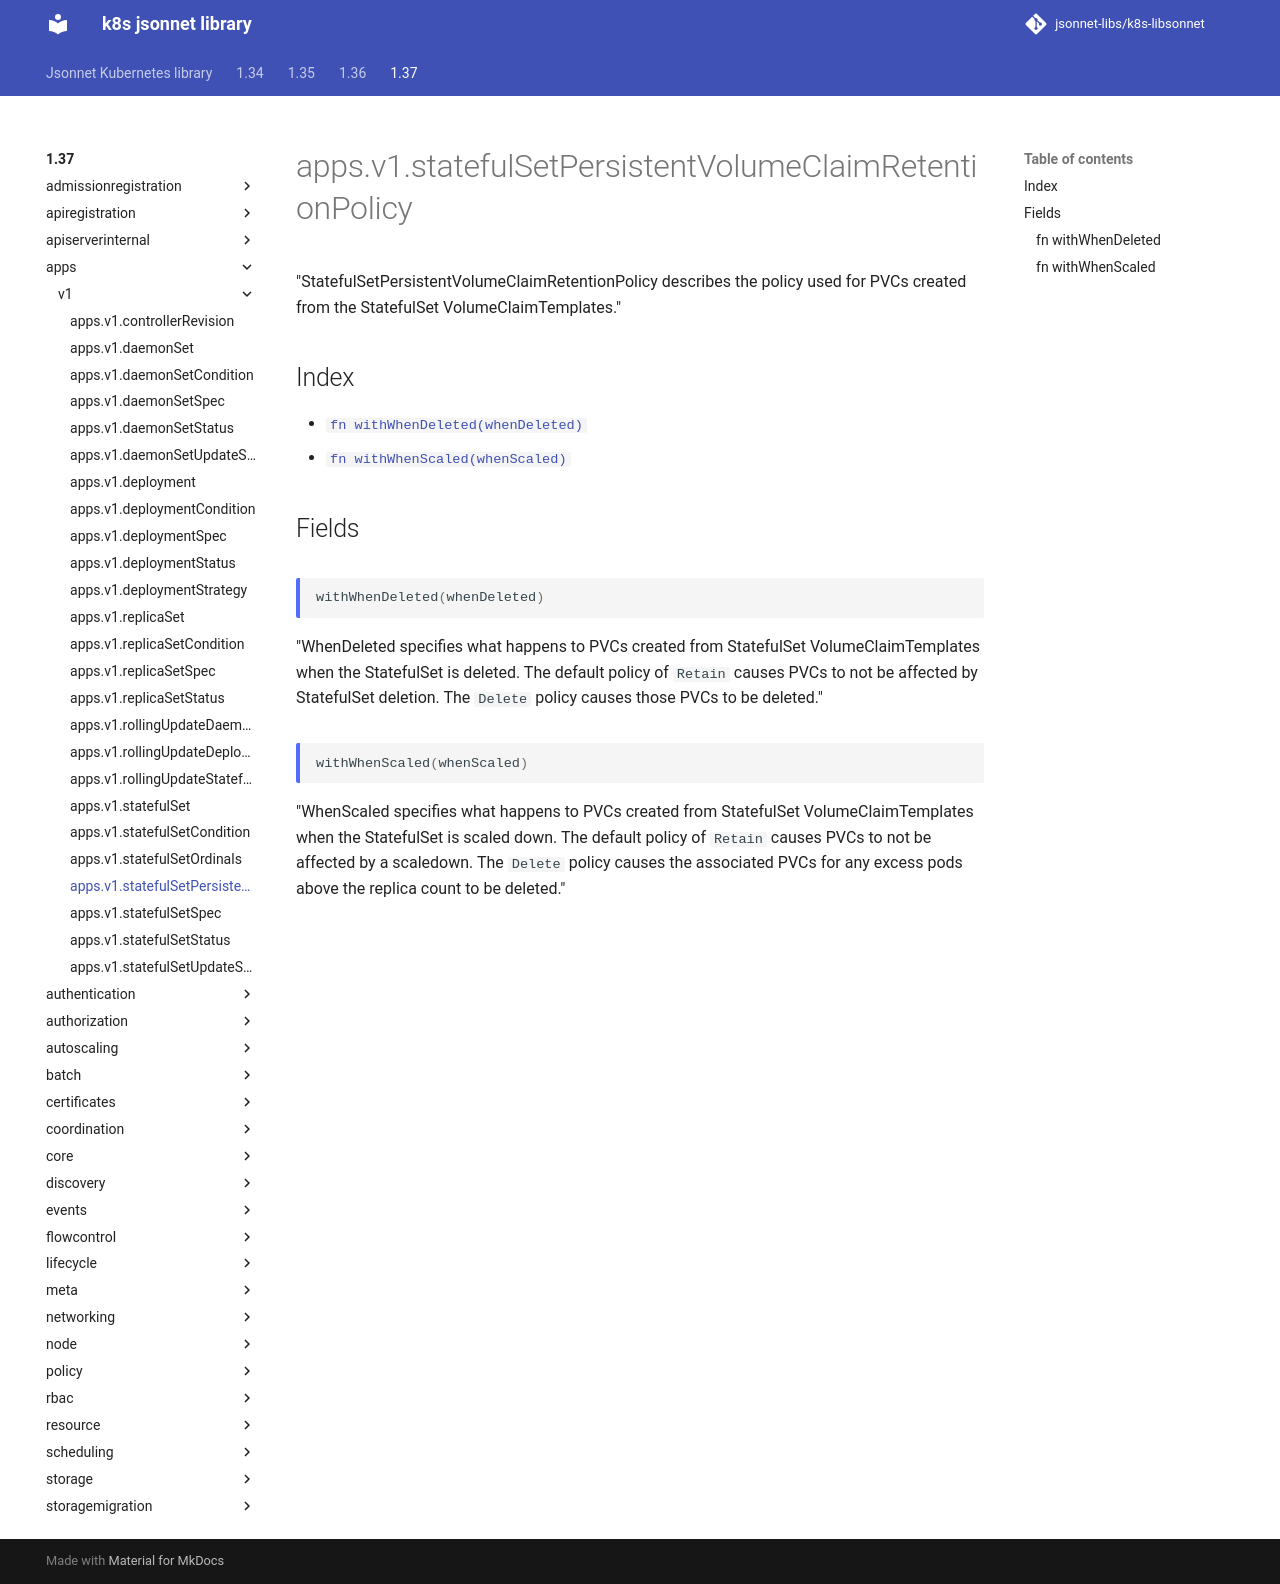

repository: jsonnet-libs/k8s-libsonnet · page: 1.37/apps/v1/statefulSetPersistentVolumeClaimRetentionPolicy/index.html · generator: mkdocs

---
permalink: /1.37/apps/v1/statefulSetPersistentVolumeClaimRetentionPolicy/
---

# apps.v1.statefulSetPersistentVolumeClaimRetentionPolicy

"StatefulSetPersistentVolumeClaimRetentionPolicy describes the policy used for PVCs created from the StatefulSet VolumeClaimTemplates."

## Index

* [`fn withWhenDeleted(whenDeleted)`](#fn-withwhendeleted)
* [`fn withWhenScaled(whenScaled)`](#fn-withwhenscaled)

## Fields

### fn withWhenDeleted

```ts
withWhenDeleted(whenDeleted)
```

"WhenDeleted specifies what happens to PVCs created from StatefulSet VolumeClaimTemplates when the StatefulSet is deleted. The default policy of `Retain` causes PVCs to not be affected by StatefulSet deletion. The `Delete` policy causes those PVCs to be deleted."

### fn withWhenScaled

```ts
withWhenScaled(whenScaled)
```

"WhenScaled specifies what happens to PVCs created from StatefulSet VolumeClaimTemplates when the StatefulSet is scaled down. The default policy of `Retain` causes PVCs to not be affected by a scaledown. The `Delete` policy causes the associated PVCs for any excess pods above the replica count to be deleted."
